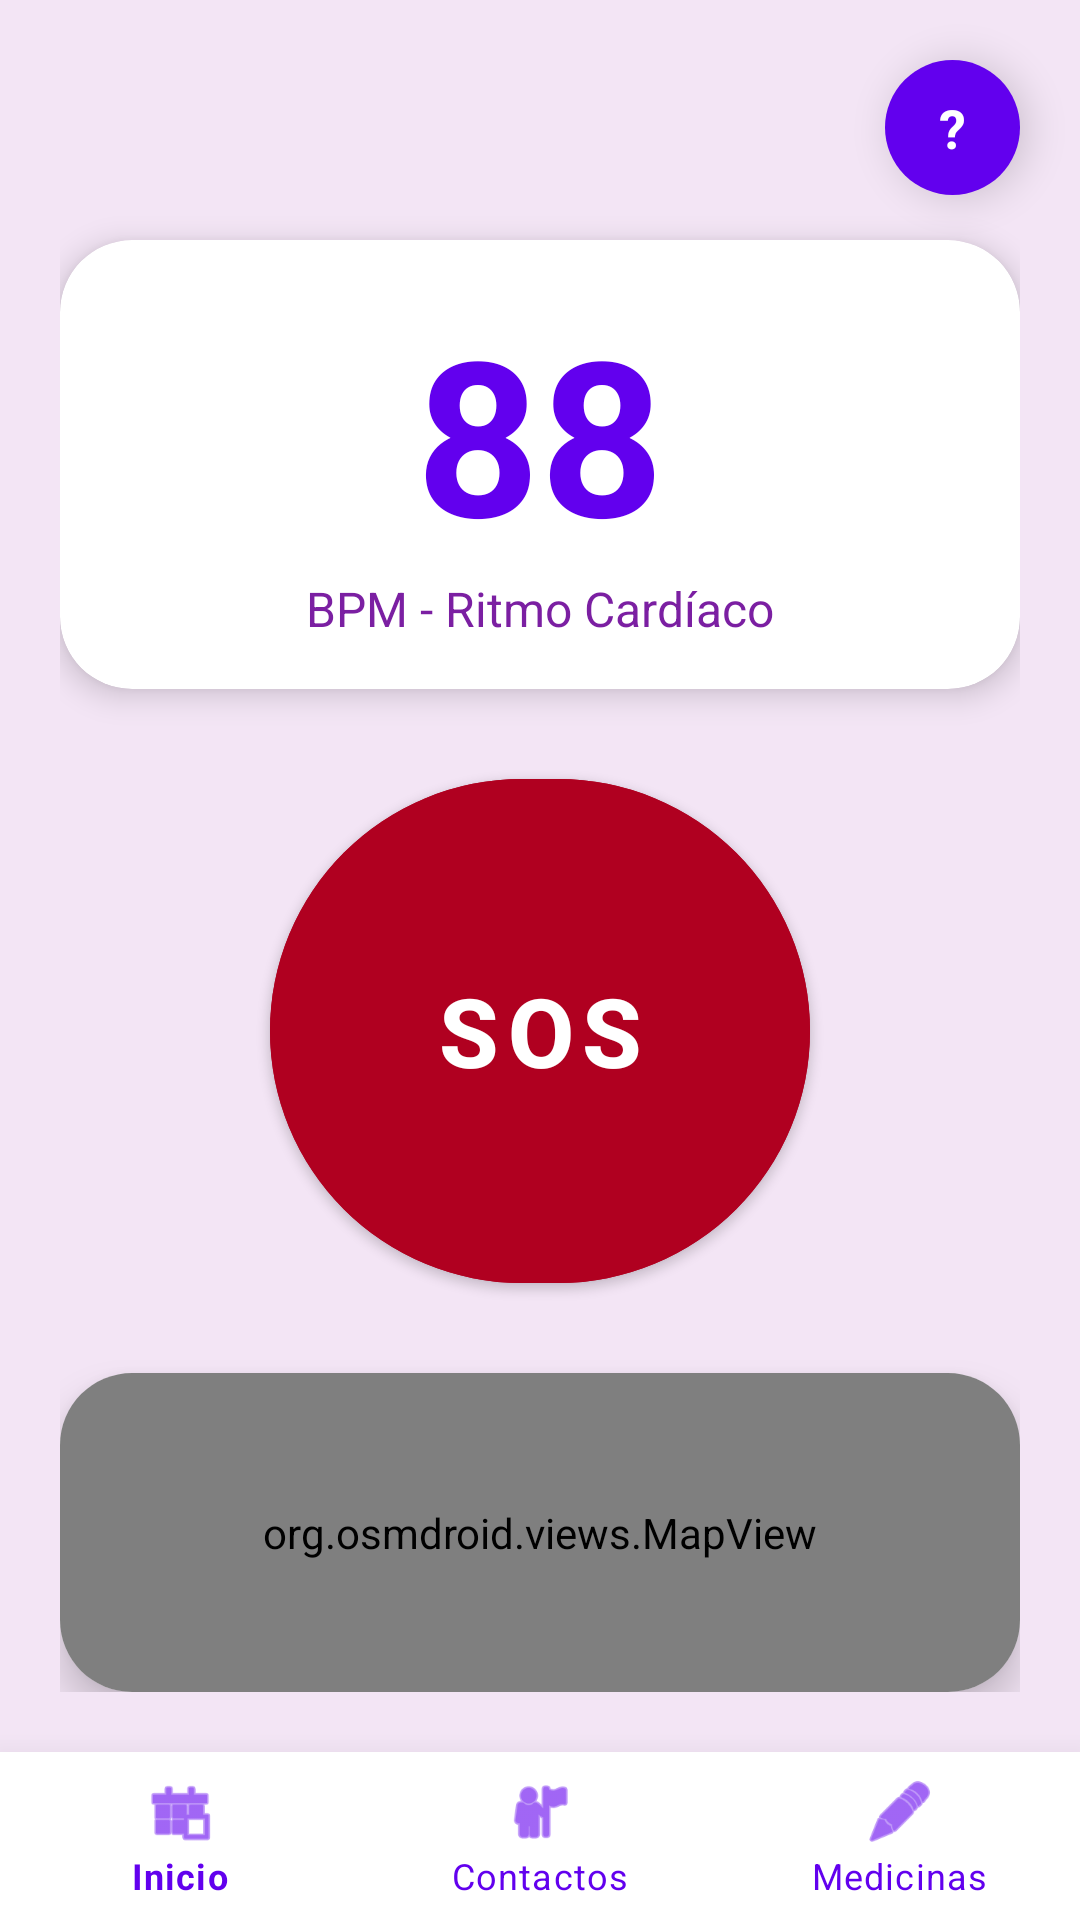

This screen was rendered from an Android layout file. Write that file and the resources it references.
<!-- AndroidManifest.xml: application theme Theme.HeaLinkSOS -->
<!-- res/layout/activity_dashboard.xml -->
<?xml version="1.0" encoding="utf-8"?>
<RelativeLayout xmlns:android="http://schemas.android.com/apk/res/android"
    xmlns:app="http://schemas.android.com/apk/res-auto"
    android:layout_width="match_parent"
    android:layout_height="match_parent"
    android:background="#F3E5F5">

    <FrameLayout
        android:id="@+id/container_fragments"
        android:layout_width="match_parent"
        android:layout_height="match_parent"
        android:layout_alignParentTop="true"
        android:layout_above="@id/bottom_navigation">

        <LinearLayout
            android:id="@+id/layout_home_content"
            android:layout_width="match_parent"
            android:layout_height="match_parent"
            android:orientation="vertical"
            android:padding="20dp"
            android:visibility="visible">

            <com.google.android.material.card.MaterialCardView
                android:layout_width="match_parent"
                android:layout_height="wrap_content"
                app:cardCornerRadius="24dp"
                app:cardElevation="6dp"
                android:layout_marginTop="60dp"
                android:layout_marginBottom="24dp">

                <LinearLayout
                    android:layout_width="match_parent"
                    android:layout_height="wrap_content"
                    android:orientation="vertical"
                    android:padding="16dp"
                    android:gravity="center">

                    <TextView
                        android:id="@+id/tvBPMValue"
                        android:layout_width="wrap_content"
                        android:layout_height="wrap_content"
                        android:text="88"
                        android:textSize="72sp"
                        android:textStyle="bold"
                        android:textColor="#6200EE"/>

                    <TextView
                        android:layout_width="wrap_content"
                        android:layout_height="wrap_content"
                        android:text="BPM - Ritmo Cardíaco"
                        android:textSize="16sp"
                        android:textColor="#7B1FA2"/>
                </LinearLayout>
            </com.google.android.material.card.MaterialCardView>

            <com.google.android.material.button.MaterialButton
                android:id="@+id/btnSOS"
                android:layout_width="180dp"
                android:layout_height="180dp"
                android:layout_gravity="center"
                android:text="SOS"
                android:textSize="32sp"
                android:textStyle="bold"
                android:textColor="#FFFFFF"
                app:cornerRadius="90dp"
                android:backgroundTint="#B00020"
                app:elevation="12dp"
                android:layout_marginBottom="24dp"/>

            <com.google.android.material.card.MaterialCardView
                android:layout_width="match_parent"
                android:layout_height="match_parent"
                app:cardCornerRadius="24dp"
                app:cardElevation="8dp">

                <org.osmdroid.views.MapView
                    android:id="@+id/mapView"
                    android:layout_width="match_parent"
                    android:layout_height="match_parent" />
            </com.google.android.material.card.MaterialCardView>
        </LinearLayout>

        <LinearLayout
            android:id="@+id/layout_contacts_content"
            android:layout_width="match_parent"
            android:layout_height="match_parent"
            android:orientation="vertical"
            android:padding="20dp"
            android:visibility="gone">

            <TextView
                android:layout_width="wrap_content"
                android:layout_height="wrap_content"
                android:text="Contactos de Emergencia"
                android:textSize="24sp"
                android:textStyle="bold"
                android:textColor="#6200EE"
                android:layout_marginBottom="16dp"/>

            <ScrollView
                android:layout_width="match_parent"
                android:layout_height="0dp"
                android:layout_weight="1">

                <LinearLayout
                    android:id="@+id/list_contacts_container"
                    android:layout_width="match_parent"
                    android:layout_height="wrap_content"
                    android:orientation="vertical" />
            </ScrollView>

            <com.google.android.material.button.MaterialButton
                android:id="@+id/btnAddContact"
                android:layout_width="match_parent"
                android:layout_height="60dp"
                android:text="+ Añadir Nuevo Contacto"
                android:layout_marginTop="16dp"
                app:cornerRadius="16dp"
                android:backgroundTint="#6200EE"/>
        </LinearLayout>

        <LinearLayout
            android:id="@+id/layout_meds_content"
            android:layout_width="match_parent"
            android:layout_height="match_parent"
            android:orientation="vertical"
            android:padding="20dp"
            android:visibility="gone">

            <TextView
                android:layout_width="wrap_content"
                android:layout_height="wrap_content"
                android:text="Gestión de Medicamentos"
                android:textSize="24sp"
                android:textStyle="bold"
                android:textColor="#6200EE"
                android:layout_marginBottom="16dp"/>

            <ScrollView
                android:layout_width="match_parent"
                android:layout_height="0dp"
                android:layout_weight="1">

                <LinearLayout
                    android:id="@+id/list_meds_container"
                    android:layout_width="match_parent"
                    android:layout_height="wrap_content"
                    android:orientation="vertical" />
            </ScrollView>

            <com.google.android.material.button.MaterialButton
                android:id="@+id/btnAddMed"
                android:layout_width="match_parent"
                android:layout_height="60dp"
                android:text="+ Añadir Nueva Medicina"
                android:layout_marginTop="16dp"
                app:cornerRadius="16dp"
                android:backgroundTint="#6200EE"/>
        </LinearLayout>

    </FrameLayout>

    <TextView
        android:id="@+id/tvUserInitial"
        android:layout_width="45dp"
        android:layout_height="45dp"
        android:layout_alignParentTop="true"
        android:layout_alignParentEnd="true"
        android:layout_marginTop="20dp"
        android:layout_marginEnd="20dp"
        android:background="@drawable/circle_purple"
        android:elevation="8dp"
        android:gravity="center"
        android:text="?"
        android:textColor="#FFFFFF"
        android:textStyle="bold"
        android:textSize="18sp"
        android:clickable="true"
        android:focusable="true"/>

    <com.google.android.material.bottomnavigation.BottomNavigationView
        android:id="@+id/bottom_navigation"
        android:layout_width="match_parent"
        android:layout_height="wrap_content"
        android:layout_alignParentBottom="true"
        android:background="#FFFFFF"
        app:elevation="16dp"
        app:itemIconTint="#6200EE"
        app:itemTextColor="#6200EE"
        app:menu="@menu/bottom_nav_menu" />

</RelativeLayout>
<!-- resources referenced by this layout -->
<resources>
  <!-- drawable circle_purple (drawable) -->
  <?xml version="1.0" encoding="utf-8"?>
  <shape xmlns:android="http://schemas.android.com/apk/res/android"
      android:shape="oval">
      <solid android:color="#6200EE" />
      <size
          android:width="40dp"
          android:height="40dp" />
  </shape>
  <style name="Theme.HeaLinkSOS" parent="Theme.MaterialComponents.DayNight.DarkActionBar">
          
          <item name="colorPrimary">@color/purple_500</item>
          <item name="colorPrimaryVariant">@color/purple_700</item>
          <item name="colorOnPrimary">@color/white</item>
          
          <item name="colorSecondary">@color/teal_200</item>
          <item name="colorSecondaryVariant">@color/teal_700</item>
          <item name="colorOnSecondary">@color/black</item>
          
          <item name="android:statusBarColor">?attr/colorPrimaryVariant</item>
          
      </style>
  <!-- not gathered from this repository: default colours our renderer supplied (Android Studio template values) -->
  <color name="purple_500">#FF6200EE</color>
  <color name="purple_700">#FF3700B3</color>
  <color name="teal_200">#FF03DAC5</color>
  <color name="teal_700">#FF018786</color>
  <color name="black">#FF000000</color>
  <color name="white">#FFFFFFFF</color>
</resources>
